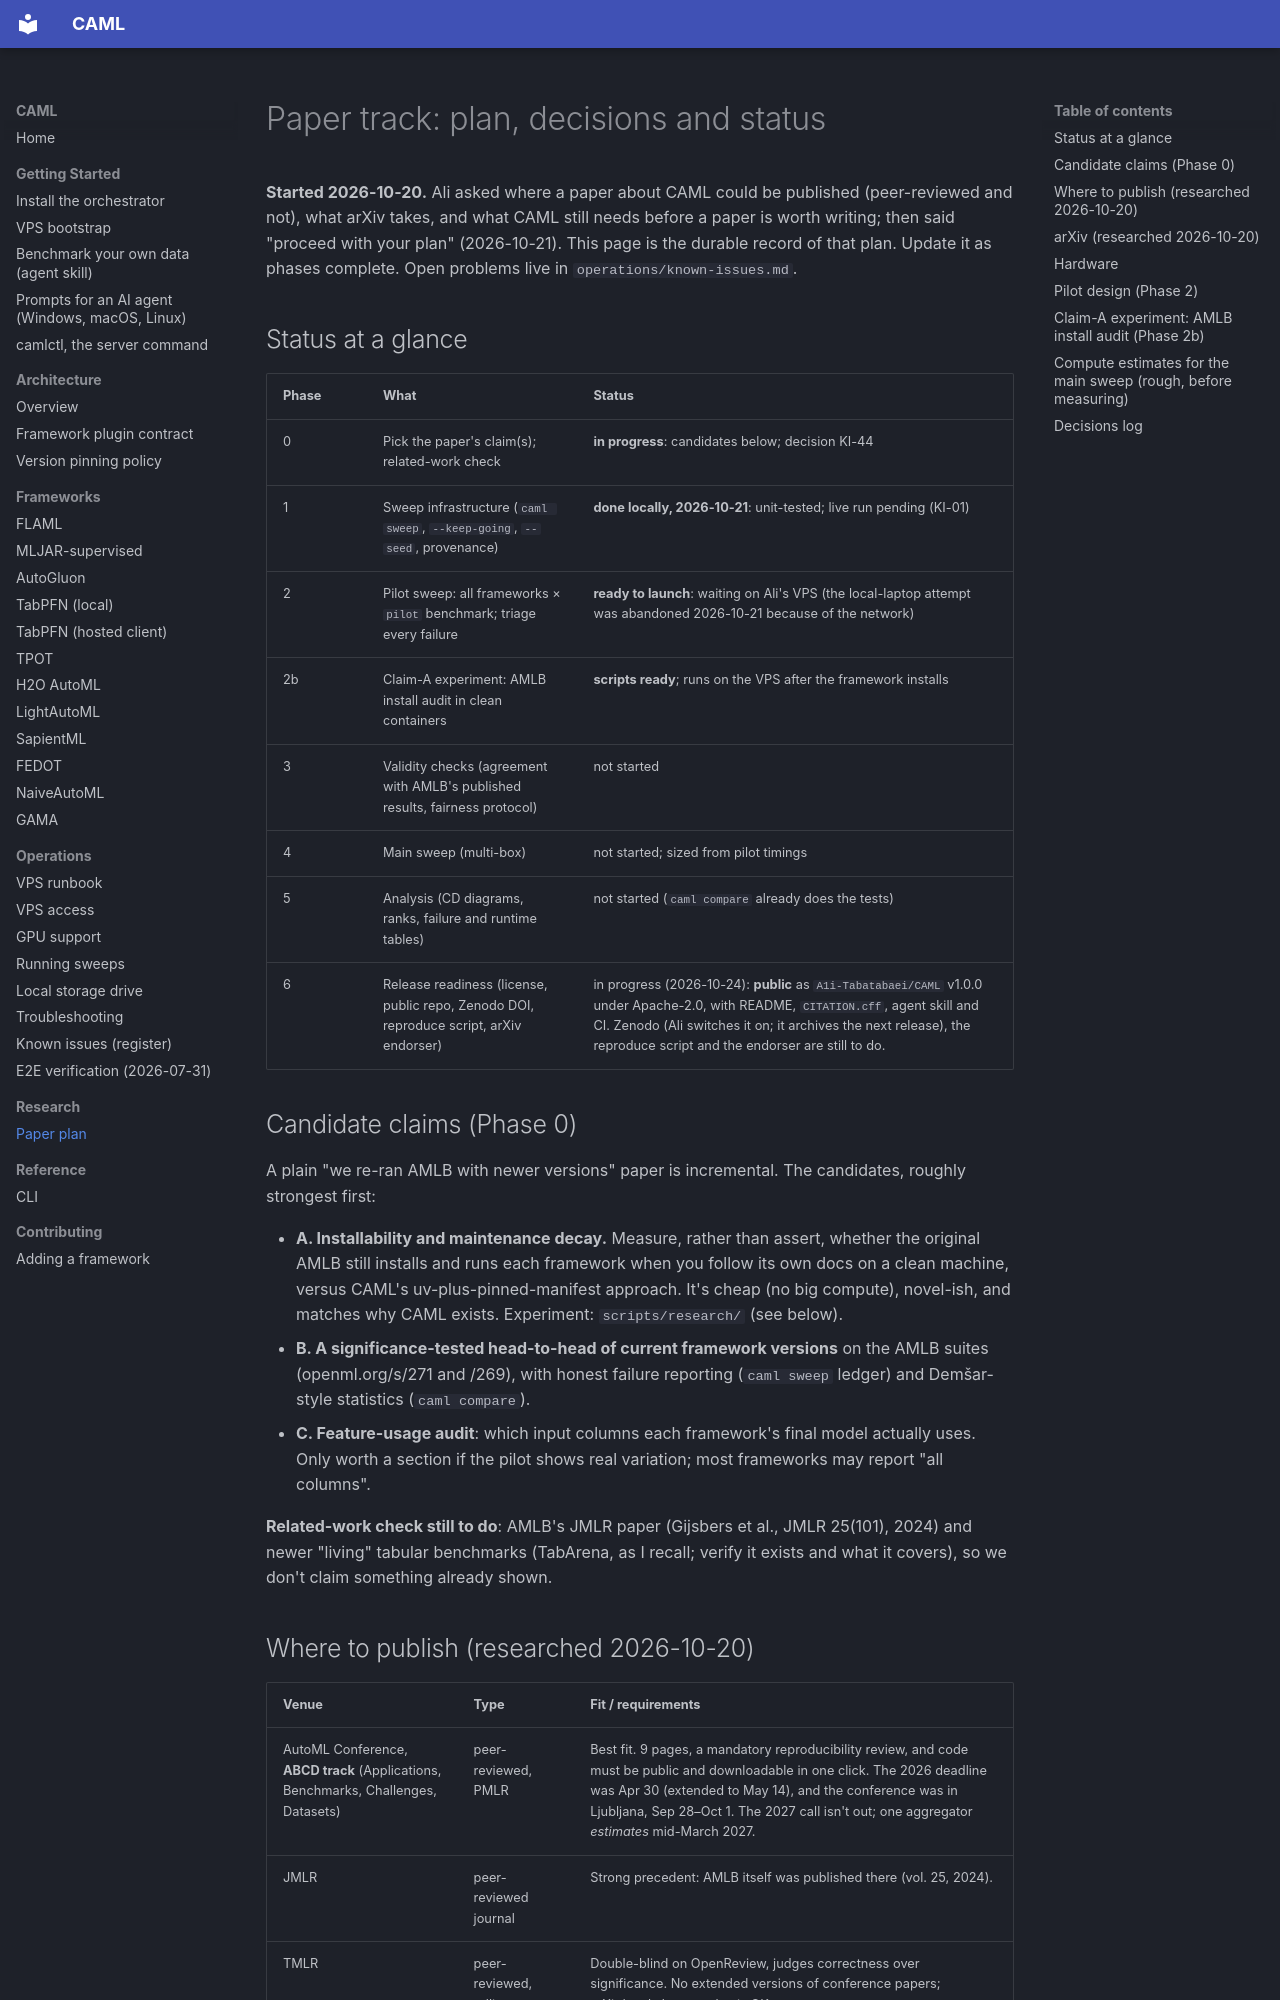

repository: A1i-Tabatabaei/CAML · page: research/paper-plan/index.html · generator: mkdocs

# Paper track: plan, decisions and status

**Started 2026-10-20.** Ali asked where a paper about CAML could be
published (peer-reviewed and not), what arXiv takes, and what CAML still
needs before a paper is worth writing; then said "proceed with your plan"
(2026-10-21). This page is the durable record of that plan. Update it as
phases complete. Open problems live in `operations/known-issues.md`.

## Status at a glance

| Phase | What | Status |
|---|---|---|
| 0 | Pick the paper's claim(s); related-work check | **in progress**: candidates below; decision KI-44 |
| 1 | Sweep infrastructure (`caml sweep`, `--keep-going`, `--seed`, provenance) | **done locally, 2026-10-21**: unit-tested; live run pending (KI-01) |
| 2 | Pilot sweep: all frameworks × `pilot` benchmark; triage every failure | **ready to launch**: waiting on Ali's VPS (the local-laptop attempt was abandoned 2026-10-21 because of the network) |
| 2b | Claim-A experiment: AMLB install audit in clean containers | **scripts ready**; runs on the VPS after the framework installs |
| 3 | Validity checks (agreement with AMLB's published results, fairness protocol) | not started |
| 4 | Main sweep (multi-box) | not started; sized from pilot timings |
| 5 | Analysis (CD diagrams, ranks, failure and runtime tables) | not started (`caml compare` already does the tests) |
| 6 | Release readiness (license, public repo, Zenodo DOI, reproduce script, arXiv endorser) | in progress (2026-10-24): **public** as `A1i-Tabatabaei/CAML` v1.0.0 under Apache-2.0, with README, `CITATION.cff`, agent skill and CI. Zenodo (Ali switches it on; it archives the next release), the reproduce script and the endorser are still to do. |

## Candidate claims (Phase 0)

A plain "we re-ran AMLB with newer versions" paper is incremental. The
candidates, roughly strongest first:

- **A. Installability and maintenance decay.** Measure, rather than
  assert, whether the original AMLB still installs and runs each
  framework when you follow its own docs on a clean machine, versus CAML's
  uv-plus-pinned-manifest approach. It's cheap (no big compute), novel-ish,
  and matches why CAML exists. Experiment: `scripts/research/` (see below).
- **B. A significance-tested head-to-head of current framework versions**
  on the AMLB suites (openml.org/s/271 and /269), with honest failure
  reporting (`caml sweep` ledger) and Demšar-style statistics (`caml compare`).
- **C. Feature-usage audit**: which input columns each framework's final
  model actually uses. Only worth a section if the pilot shows real
  variation; most frameworks may report "all columns".

**Related-work check still to do**: AMLB's JMLR paper (Gijsbers et al.,
JMLR 25(101), 2024) and newer "living" tabular benchmarks (TabArena, as I
recall; verify it exists and what it covers), so we don't claim
something already shown.
